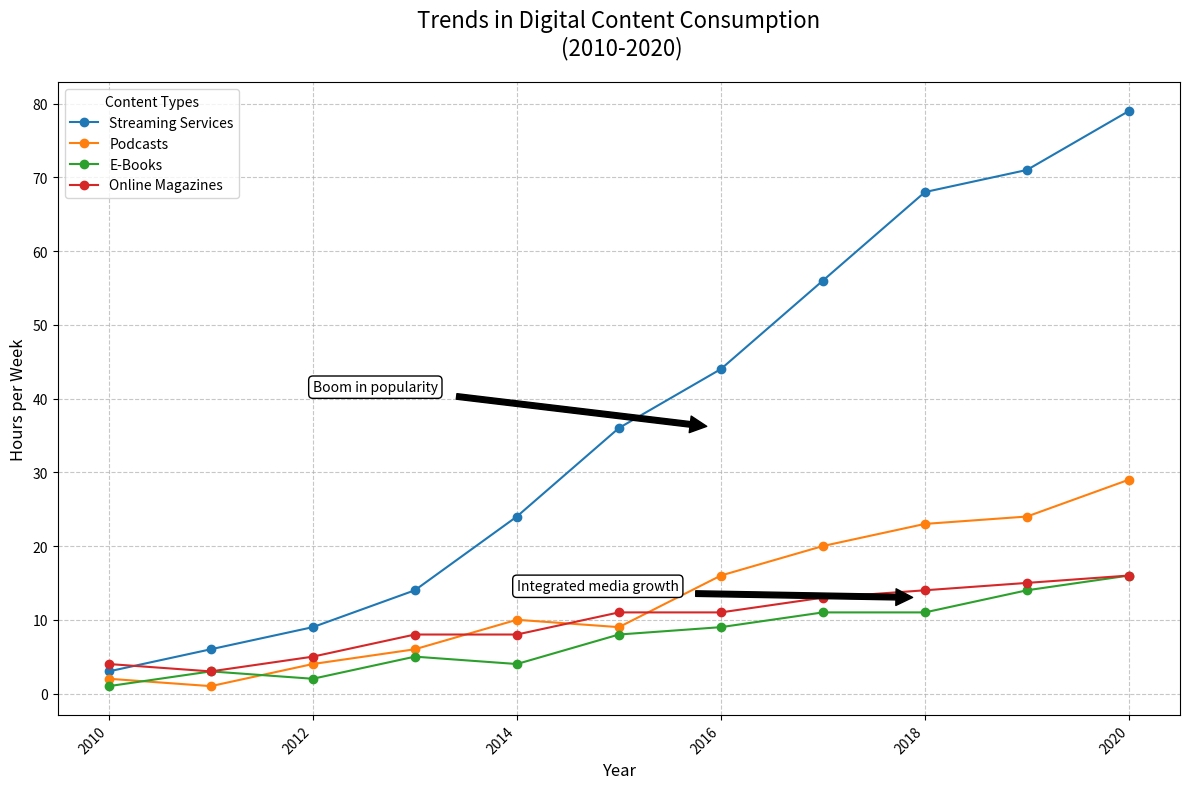

This figure's Python source:
import matplotlib.pyplot as plt
import numpy as np

# Define years
years = np.arange(2010, 2021)

# Randomly altered data for digital content consumption (in hours per week)
streaming_services = np.array([3, 6, 9, 14, 24, 36, 44, 56, 68, 71, 79])
podcasts = np.array([2, 1, 4, 6, 10, 9, 16, 20, 23, 24, 29])
ebooks = np.array([1, 3, 2, 5, 4, 8, 9, 11, 11, 14, 16])
online_magazines = np.array([4, 3, 5, 8, 8, 11, 11, 13, 14, 15, 16])

# Create a figure and adjust size
fig, ax = plt.subplots(figsize=(12, 8))

# Plot data using multiple line charts
ax.plot(years, streaming_services, label='Streaming Services', marker='o', color='#1f77b4')
ax.plot(years, podcasts, label='Podcasts', marker='o', color='#ff7f0e')
ax.plot(years, ebooks, label='E-Books', marker='o', color='#2ca02c')
ax.plot(years, online_magazines, label='Online Magazines', marker='o', color='#d62728')

# Annotate key points in trends (adjust based on new data)
ax.annotate('Boom in popularity', xy=(2016, 36), xytext=(2012, 41),
            arrowprops=dict(facecolor='black', shrink=0.05),
            fontsize=10, color='black',
            bbox=dict(boxstyle="round,pad=0.3", edgecolor="black", facecolor="white"))

ax.annotate('Integrated media growth', xy=(2018, 13), xytext=(2014, 14),
            arrowprops=dict(facecolor='black', shrink=0.05),
            fontsize=10, color='black',
            bbox=dict(boxstyle="round,pad=0.3", edgecolor="black", facecolor="white"))

# Set grid, title, and labels
ax.grid(True, linestyle='--', alpha=0.7)
ax.set_title("Trends in Digital Content Consumption\n (2010-2020)", fontsize=16, pad=20)
ax.set_ylabel('Hours per Week', fontsize=12)
ax.set_xlabel('Year', fontsize=12)
ax.legend(loc='upper left', fontsize=10, title='Content Types')

# Rotate x-ticks for better readability
plt.xticks(rotation=45, ha='right')

# Add a tight layout
plt.tight_layout()

# Show the plot
plt.show()
